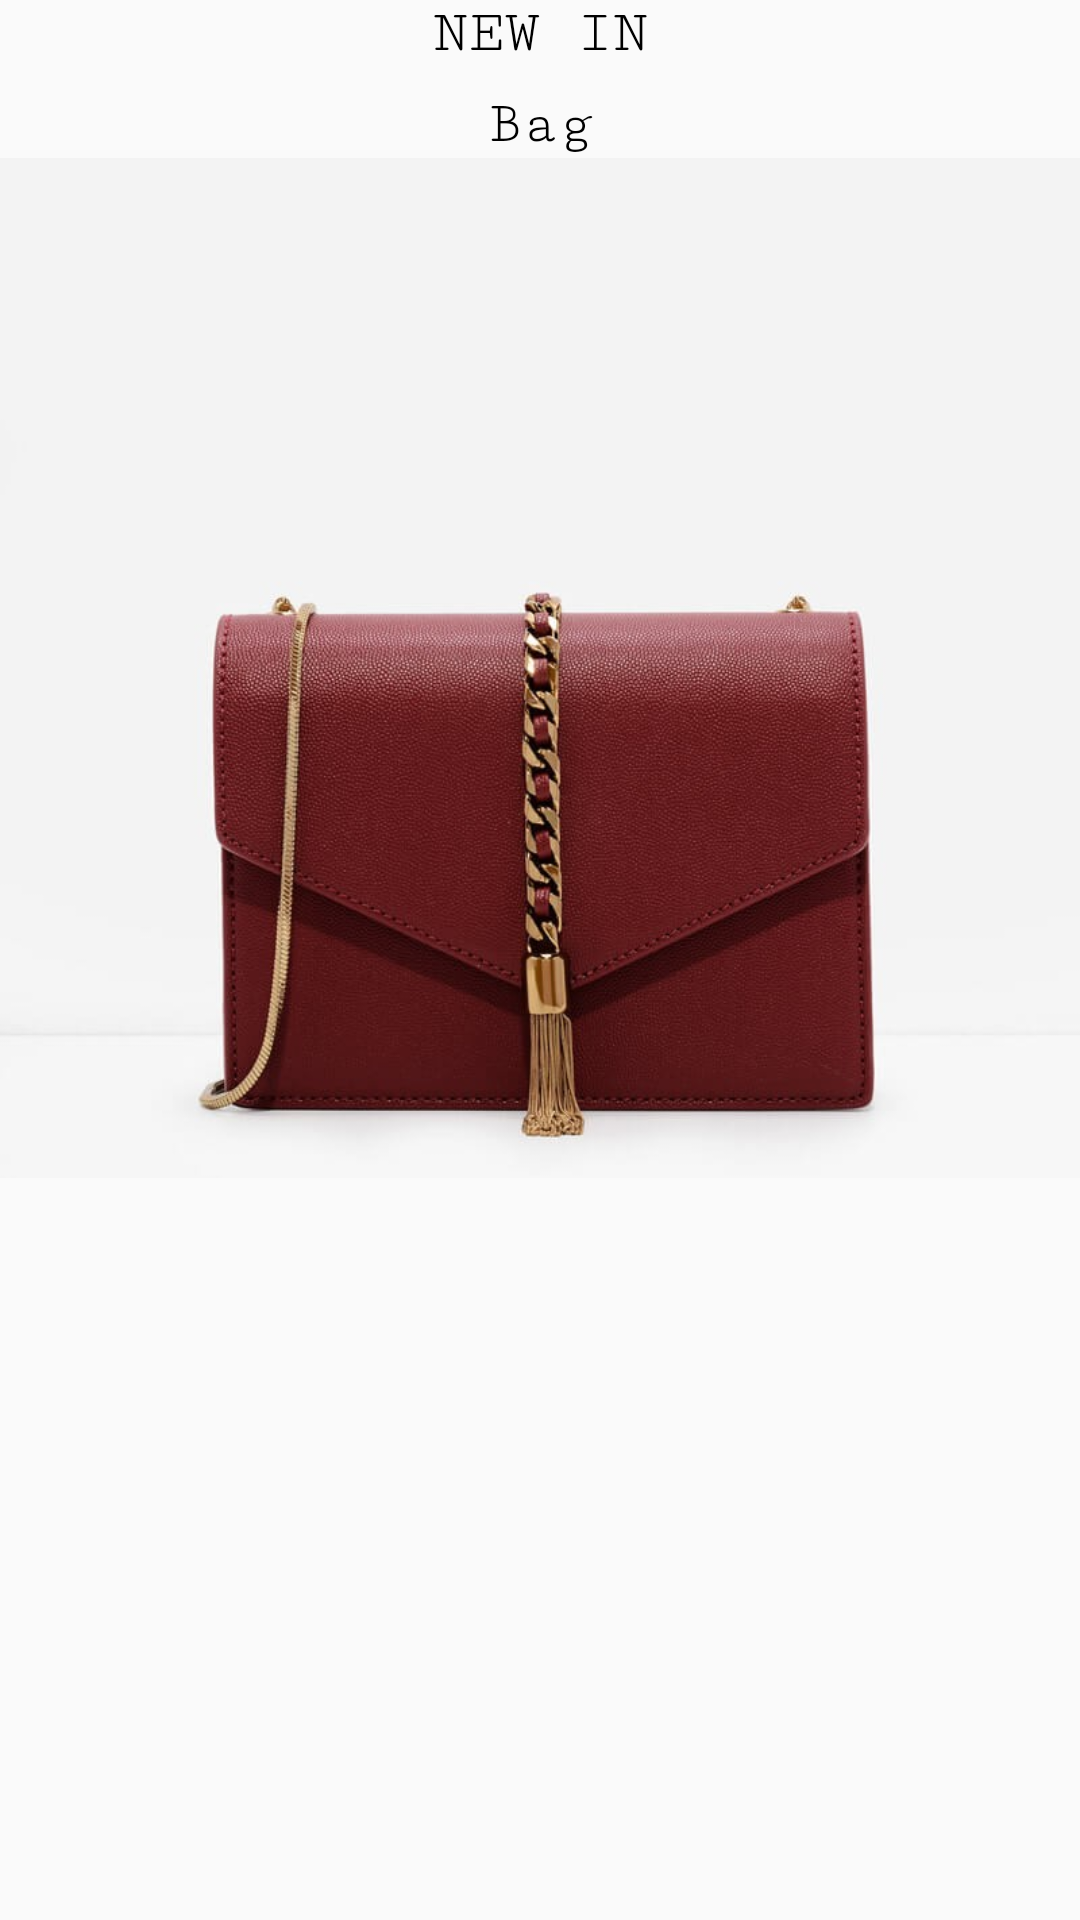

Write the Android layout XML for this screen, with the resource values it uses.
<!-- AndroidManifest.xml: application theme Theme.AppCompat.Light.NoActionBar -->
<!-- res/layout/view_item_detail_images.xml -->
<?xml version="1.0" encoding="utf-8"?>
<RelativeLayout xmlns:android="http://schemas.android.com/apk/res/android"
    android:layout_width="match_parent"
    android:layout_height="wrap_content"
    android:layout_margin="@dimen/margin_small">

    <TextView
        android:id="@+id/tv_title"
        android:layout_width="wrap_content"
        android:layout_height="wrap_content"
        android:layout_centerHorizontal="true"
        android:layout_marginBottom="8dp"
        android:layout_marginTop="@dimen/margin_medium"
        android:fontFamily="serif-monospace"
        android:text="NEW IN"
        android:textColor="@color/black_full"
        android:textSize="20sp" />

    <TextView
        android:id="@+id/tv_item_name_view"
        android:layout_width="wrap_content"
        android:layout_height="wrap_content"
        android:layout_below="@id/tv_title"
        android:layout_centerHorizontal="true"
        android:layout_margin="@dimen/margin_medium"
        android:fontFamily="serif-monospace"
        android:text="Bag"
        android:textColor="@color/black_full"
        android:textSize="20sp" />

    <ImageView
        android:id="@+id/iv_item_detail_view"
        android:layout_width="match_parent"
        android:layout_height="340dp"
        android:layout_below="@id/tv_item_name_view"
        android:layout_margin="@dimen/margin_medium"
        android:scaleType="centerCrop"
        android:src="@drawable/bag" />
</RelativeLayout>
<!-- resources referenced by this layout -->
<resources>
  <color name="black_full">#000000</color>
  <!-- drawable bag: jpg bitmap (drawable-xxxhdpi, 66455 bytes) -->
</resources>
